Run: headless pygame with SDL's dummy video driver; simulated clock (each Clock.tick advances the game by its frame time, no real sleeping); random seed 0; keys injected as events and as key.get_pressed() state; no mouse input.
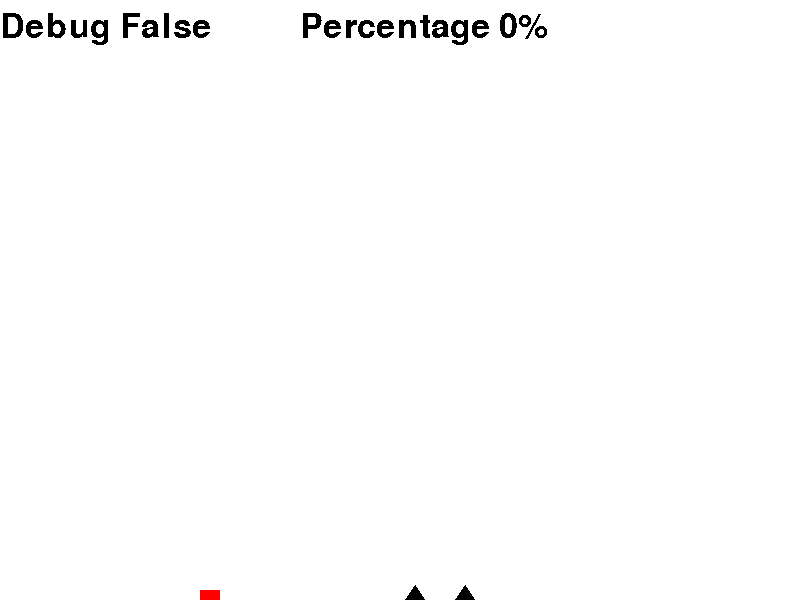
Frame 1 of 1 · flips 1–60 · no input

The pygame program that drew these frames:

# Initializing pygame + some important variables

import pygame
from pygame.locals import * # import pygame modules
from random import randint

pygame.init()

score = 0
total = 0

myfont = pygame.font.SysFont('monospace', 50)

# Jumping Variables
yVel = 0
Jumping = 0
# Dead People :D
Dead = False
# Making dictionaries with settings for everything.

display = {
  "width": 800,
  "height": 600
}

character = {
  "width": 20,
  "height": 20,
  "x": 200,
  "y": 580,
  "velocity": 50
}


platform = {
    'y': 580,
    "x": 700,
    "pass": 0,
    "length": 20,
    "ammount": 2,
    "distanceApart": 50
}
spike = {
  "height": -15,
  "y": 600,
  "x": 700,
  "pass": 0,
  "length": 20,
  "ammount": 2,
  "distanceApart": 50
}
test = 0


def nextSection(a):
    spike["x"] = 700
    spike['pass'] += spike['ammount']
    spike['ammount'] = randint(1,5)
    spike['distanceApart'] = randint(2,8)*10
    return a + 1


def triangleDraw(i):  # Draws the triangles
    pygame.draw.polygon(win,(0,0,0),((spike["x"]+spike['distanceApart']*i,spike["y"]),(spike['x']+spike['distanceApart']*i+spike["length"],spike['y']),(spike['x']+spike['length']/2+spike['distanceApart']*i,spike['y']+spike['height'])))


def jump():  # Start Jumping
    global yVel
    global Jumping
    if Jumping == 0:
        Jumping = 1
        yVel = 10
        character['y'] = character['y']-yVel
        if character['y'] > platform['y']:
            Jumping = 0
        yVel -= 0.5


def cJump():  # Contine Jump
    global yVel
    global Jumping
    if Jumping == 0:
        if character['y'] > platform['y']:
            pass
        else:
            Jumping = 1
    if Jumping == 1:
        character['y'] = character['y']-yVel
        if character['y'] > platform['y']:
            Jumping = 2
        yVel -= 0.5
    elif Jumping == 2:
        Jumping =3
    elif Jumping == 3:
        Jumping = 4
    elif Jumping == 4:
        Jumping = 5
    elif Jumping == 5:
        Jumping = 0


def next():
    cJump()
    pygame.draw.rect(win, (255, 0, 0), (character["x"], character["y"], character["width"], character["height"]))
    pygame.display.update()
    spike['x'] -= 5


# Launching the window, setting it to the dimensions of the `display` dictionary.
win = pygame.display.set_mode((display["width"], display["height"]))

jump()
while True:  # Main Game Loop
    pygame.time.delay(10)
    win.fill((255, 255, 255))
    for i in range(spike['ammount']):  # Spike Drawing
        triangleDraw(i)
    keys = pygame.key.get_pressed()
    if keys[pygame.K_UP] or keys[pygame.K_w]:  # Checks if need to Jump
        jump()
    for event in pygame.event.get():  # Quit statement 
        if event.type == pygame.QUIT:
            break
    if spike['x']+spike['distanceApart']*spike['ammount'] < character['x']:  # checks to start next section
        i = nextSection(i)
    if spike['pass'] < 100:  # Win Statement
        textsurface = myfont.render("Debug {0}".format(Dead), False, (0, 0, 0))
        textsurface2 = myfont.render("Percentage {0}%".format(spike['pass']), False, (0, 0, 0))
        win.blit(textsurface, (0,10))
        win.blit(textsurface2, (300,10))
    else:
        textsurface2 = myfont.render("YOU WIN",False, (255,0,0))
        win.blit(textsurface2, (300,10))
        break
    for i in range(spike['ammount']):  # Checks if death occurs
        if spike['x']+spike['distanceApart']*i <= character['x'] and spike['x']+spike['distanceApart']*i+spike['length'] >= character['x']:
            posOnSpike = abs(character['x'] - (spike['x']+spike['length']/2))
            test = 1
            if posOnSpike*2+spike['y'] > character['y'] and spike['y'] < character['y'] or posOnSpike*2+spike['y'] > character['y'] + character['height'] and spike['y'] < character['y']+character['height']:
                textsurface2 = myfont.render("YOU LOSE",False, (255,0,0))
                win.blit(textsurface2, (300,10))
                Dead = True
        else:
            None
    # Drawing Stuff
    next()
    if Dead:
        break
pygame.time.delay(1000)
